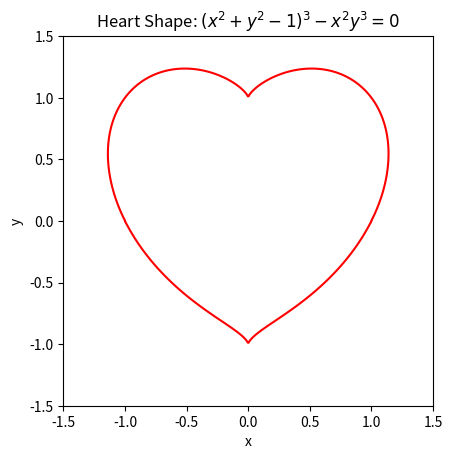

This chart was generated by the following Python code:
# this is using this (x^2+Y^2-1)-(X^2)(Y^3)=0
import numpy as np
import matplotlib.pyplot as plt

# Create a grid of x and y values
x = np.linspace(-1.5, 1.5, 400)
y = np.linspace(-1.5, 1.5, 400)
X, Y = np.meshgrid(x, y)

# Define the equation
F = (X**2 + Y**2 - 1)**3 - X**2 * Y**3

# Plot the contour where F=0
plt.contour(X, Y, F, levels=[0], colors='red')
plt.title("Heart Shape: $(x^2 + y^2 - 1)^3 - x^2 y^3 = 0$")
plt.xlabel('x')
plt.ylabel('y')
plt.gca().set_aspect('equal')  # Equal aspect ratio for proper scaling
plt.show()
